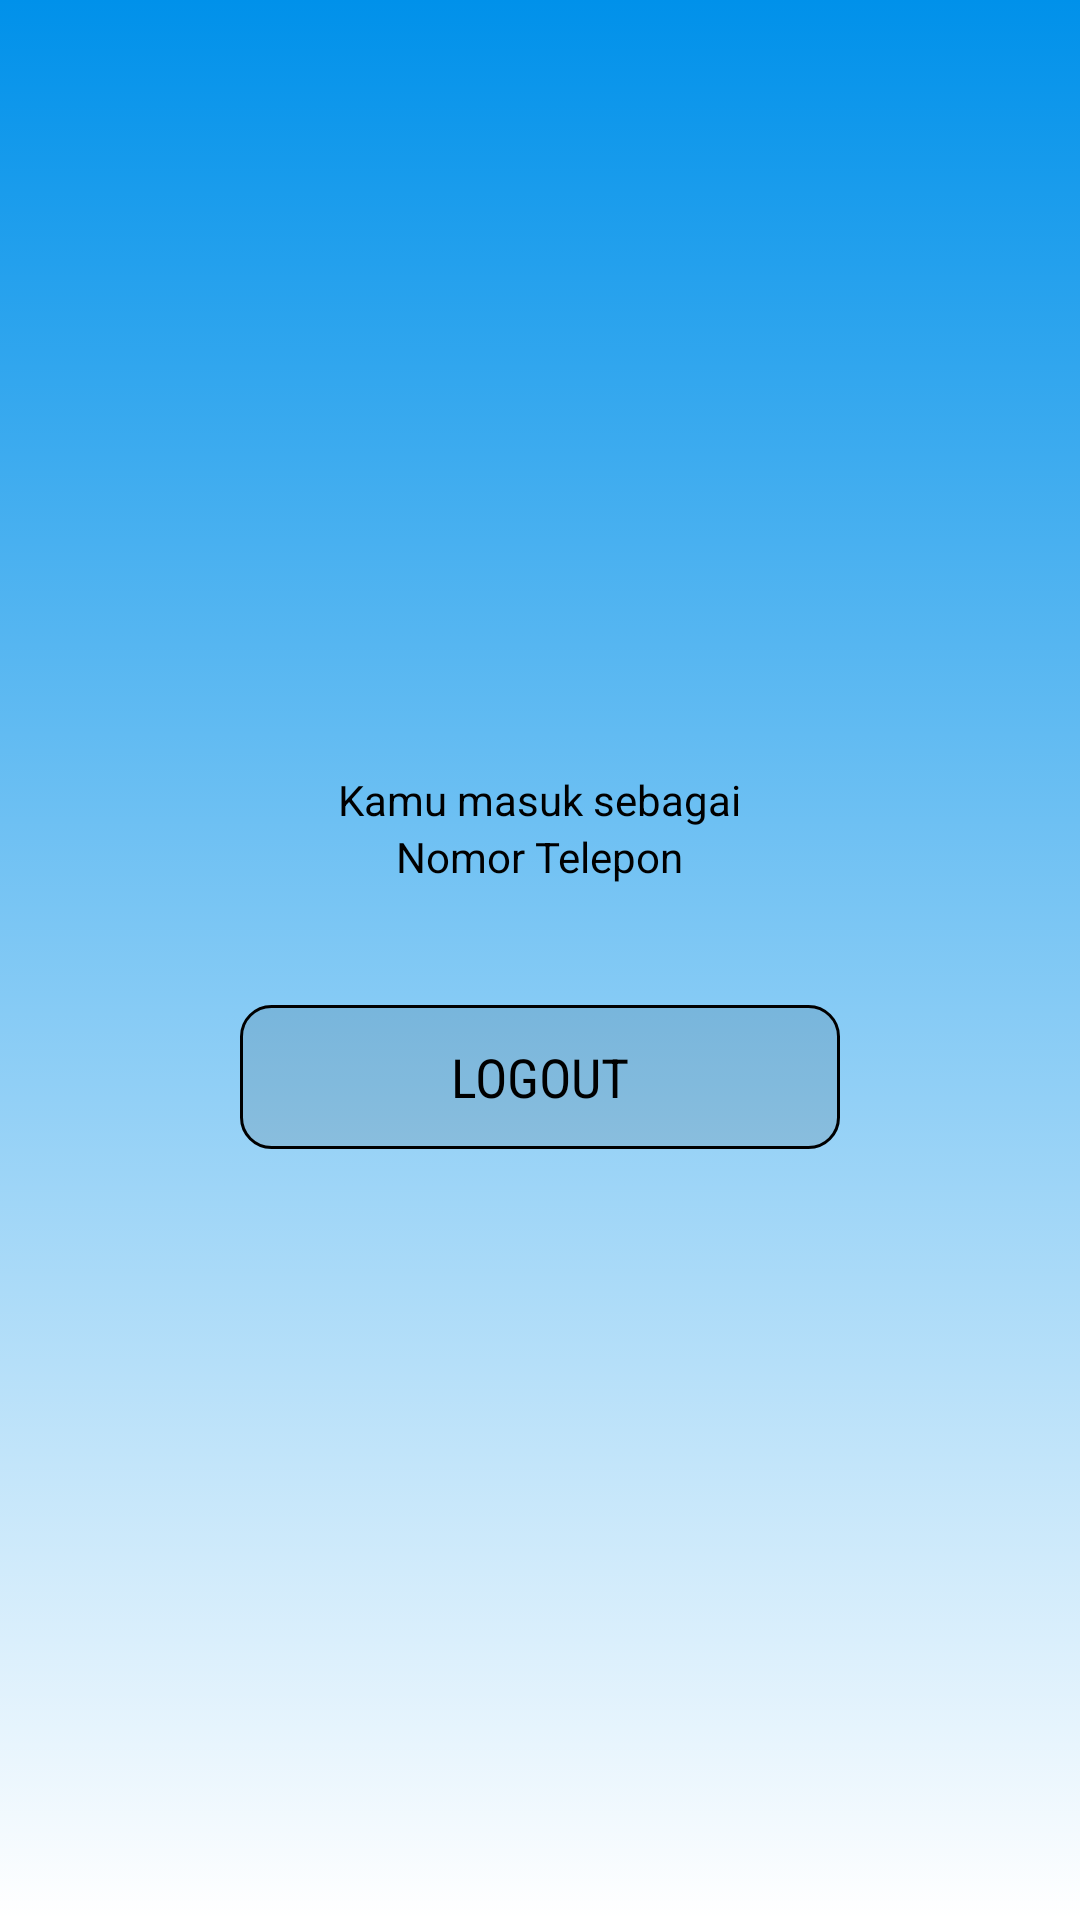

Layout XML and referenced resources for this Android screen:
<!-- AndroidManifest.xml: application theme Theme.DawuanSnakehead -->
<!-- res/layout/activity_admin_dashboard.xml -->
<?xml version="1.0" encoding="utf-8"?>
<LinearLayout xmlns:android="http://schemas.android.com/apk/res/android"
    xmlns:app="http://schemas.android.com/apk/res-auto"
    xmlns:tools="http://schemas.android.com/tools"
    android:layout_width="match_parent"
    android:layout_height="match_parent"
    android:orientation="vertical"
    android:background="@drawable/gradient_background_orange"
    android:gravity="center"
    tools:context=".AdminDashboard">

    <TextView
        android:layout_width="wrap_content"
        android:layout_height="wrap_content"
        android:text="Kamu masuk sebagai"
        android:textColor="@color/black" />

    <TextView
        android:id="@+id/nomorTelepon"
        android:layout_width="wrap_content"
        android:layout_height="wrap_content"
        android:text="Nomor Telepon"
        android:textColor="@color/black" />

    <androidx.appcompat.widget.AppCompatButton
        android:id="@+id/btnLogout"
        android:layout_width="200dp"
        android:layout_height="wrap_content"
        android:layout_marginTop="40dp"
        android:background="@drawable/shape_button01"
        android:fontFamily="sans-serif-condensed"
        android:text="Logout"
        android:textColor="@color/black"
        android:textSize="18sp" />
</LinearLayout>
<!-- resources referenced by this layout -->
<resources>
  <color name="black">#FF000000</color>
  <!-- drawable gradient_background_orange (drawable) -->
  <?xml version="1.0" encoding="utf-8"?>
  <selector xmlns:android="http://schemas.android.com/apk/res/android">
      <item>
          <shape>
              <gradient
                  android:angle="90"
                  android:startColor="@color/yellow"
                  android:endColor="@color/skyblue"
                  android:type="linear"/>
          </shape>
      </item>
  </selector>
  <!-- drawable shape_button01 (drawable) -->
  <?xml version="1.0" encoding="utf-8"?>
  <shape xmlns:android="http://schemas.android.com/apk/res/android" android:shape="rectangle">
  
      <stroke android:color="@color/black"
          android:width="1dp"/>
      <corners android:radius="10dp"/>
      <solid android:color="@color/transparent"/>
  
  </shape>
  <style name="Theme.DawuanSnakehead" parent="Theme.MaterialComponents.DayNight.DarkActionBar">
          
          <item name="colorPrimary">@color/purple_500</item>
          <item name="colorPrimaryVariant">@color/purple_700</item>
          <item name="colorOnPrimary">@color/white</item>
          
          <item name="colorSecondary">@color/teal_200</item>
          <item name="colorSecondaryVariant">@color/teal_700</item>
          <item name="colorOnSecondary">@color/black</item>
          
          <item name="android:statusBarColor" tools:targetApi="l">?attr/colorPrimaryVariant</item>
          
      </style>
  <color name="skyblue">#0091EA</color>
  <color name="transparent">#1A000000</color>
  <color name="purple_500">#FF6200EE</color>
  <color name="purple_700">#FF3700B3</color>
  <color name="white">#FFFFFFFF</color>
  <color name="teal_200">#FF03DAC5</color>
  <color name="teal_700">#FF018786</color>
</resources>
